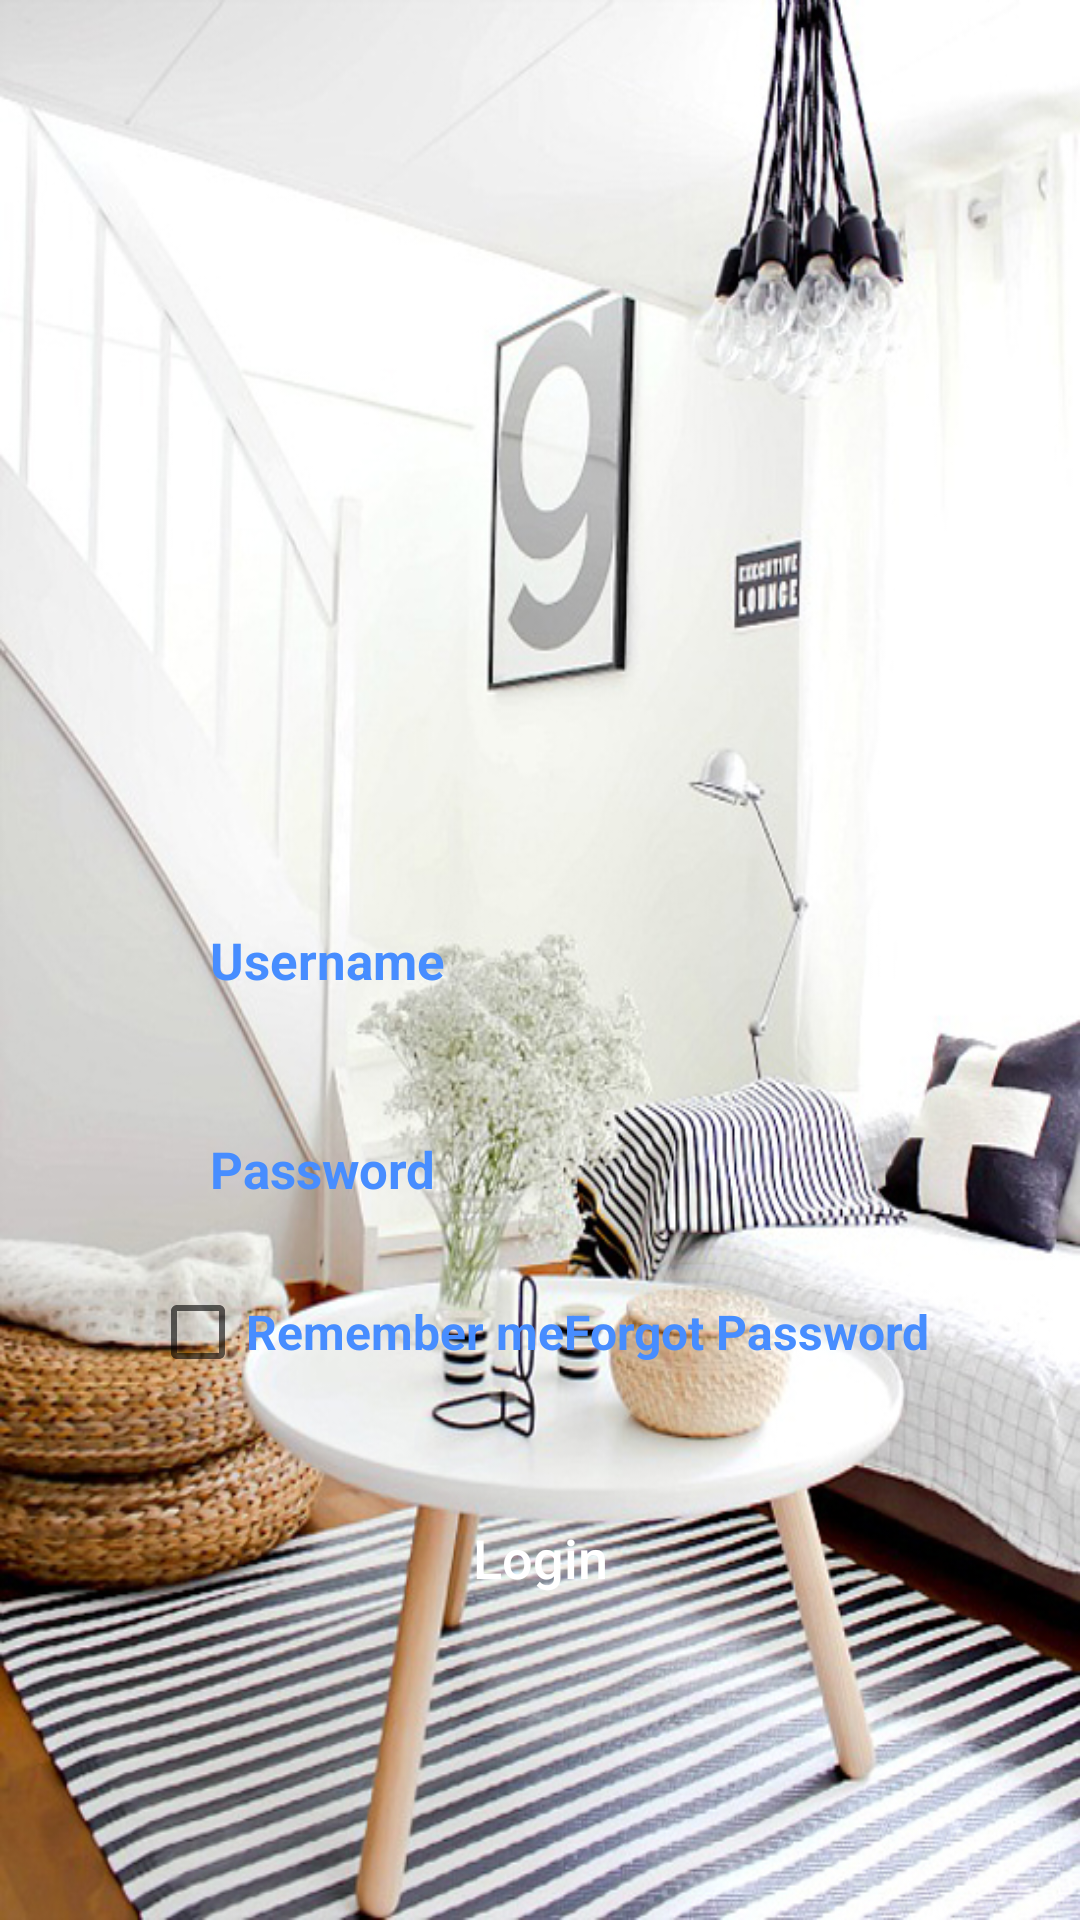

The Android layout XML behind this screen, and the referenced resources:
<!-- AndroidManifest.xml: application theme AppTheme -->
<!-- res/layout/activity_login.xml -->
<?xml version="1.0" encoding="utf-8"?>
<RelativeLayout xmlns:android="http://schemas.android.com/apk/res/android"
    xmlns:app="http://schemas.android.com/apk/res-auto"
    xmlns:tools="http://schemas.android.com/tools"
    android:layout_width="match_parent"
    android:layout_height="match_parent"
    tools:context=".activity.LoginActivity"
    android:background="@drawable/login">

    <TextView
        android:id="@+id/login_error_text"
        android:layout_width="wrap_content"
        android:layout_height="wrap_content"
        android:text="@string/passwords_not_same"
        android:layout_above="@id/login_username_input"
        android:layout_centerHorizontal="true"
        android:textColor="@color/colorPrimary"
        android:textSize="16sp"
        android:textStyle="bold"
        android:layout_marginBottom="20dp"
        android:visibility="invisible"/>

    <EditText
        android:id="@+id/login_username_input"
        android:layout_width="match_parent"
        android:layout_height="wrap_content"
        android:layout_centerVertical="true"
        android:background="@drawable/input_designs"
        android:padding="20dp"
        android:layout_marginLeft="50dp"
        android:layout_marginRight="50dp"
        android:hint="@string/username_text"
        android:textColorHint="@color/colorPrimaryDark"
        android:inputType="text"
        android:textColor="@color/colorPrimaryDark"
        android:textSize="17sp"
        android:textStyle="bold"
        />

    <EditText
        android:id="@+id/login_password_input"
        android:layout_width="match_parent"
        android:layout_height="wrap_content"
        android:layout_below="@id/login_username_input"
        android:background="@drawable/input_designs"
        android:padding="20dp"
        android:layout_marginLeft="50dp"
        android:layout_marginRight="50dp"
        android:layout_marginTop="7dp"
        android:hint="@string/password_text"
        android:textColorHint="@color/colorPrimaryDark"
        android:inputType="textPassword"
        android:textColor="@color/colorPrimaryDark"
        android:textSize="17sp"
        android:textStyle="bold"
        />
    
    <LinearLayout
        android:id="@+id/linear_layout_1"
        android:layout_width="match_parent"
        android:layout_height="wrap_content"
        android:orientation="horizontal"
        android:layout_below="@id/login_password_input"
        android:layout_marginTop="7dp"
        android:layout_marginLeft="50dp"
        android:layout_marginRight="50dp">

        <CheckBox
            android:id="@+id/remember_me"
            android:layout_width="wrap_content"
            android:layout_height="wrap_content"
            android:layout_weight="1"
            android:text="@string/remember_me_text"
            android:textColor="@color/colorPrimaryDark"
            android:gravity="center_vertical"
            android:textSize="16sp"
            android:textStyle="bold"/>

        <TextView
            android:layout_width="wrap_content"
            android:layout_height="wrap_content"
            android:text="@string/forgot_password"
            android:textColor="@color/colorPrimaryDark"
            android:textSize="16sp"
            android:textStyle="bold"/>
    </LinearLayout>

    <Button
        android:id="@+id/login_button"
        android:layout_width="match_parent"
        android:layout_height="wrap_content"
        android:layout_below="@id/linear_layout_1"
        android:layout_marginTop="30dp"
        android:layout_marginLeft="50dp"
        android:layout_marginRight="50dp"
        android:background="@drawable/buttons"
        android:onClick="loginButtonPressed"
        android:padding="17dp"
        android:textAllCaps="false"
        android:textSize="18sp"
        android:text="@string/login"
        android:textColor="@android:color/white" />
</RelativeLayout>
<!-- resources referenced by this layout -->
<resources>
  <color name="colorPrimary">#619dff</color>
  <color name="colorPrimaryDark">#478dff</color>
  <!-- drawable login: jpg bitmap (drawable, 324586 bytes) -->
  <string name="forgot_password">Forgot Password</string>
  <string name="login">Login</string>
  <string name="password_text">Password</string>
  <string name="passwords_not_same">Passwords Are Not Same</string>
  <string name="remember_me_text">Remember me</string>
  <string name="username_text">Username</string>
  <style name="AppTheme" parent="Theme.AppCompat.Light.DarkActionBar">
          
          <item name="colorPrimary">@color/colorPrimary</item>
          <item name="colorPrimaryDark">@color/colorPrimaryDark</item>
          <item name="colorAccent">@color/colorAccent</item>
          <item name="windowActionBar">false</item>
          <item name="windowNoTitle">true</item>
      </style>
  <color name="colorAccent">#D81B60</color>
</resources>
